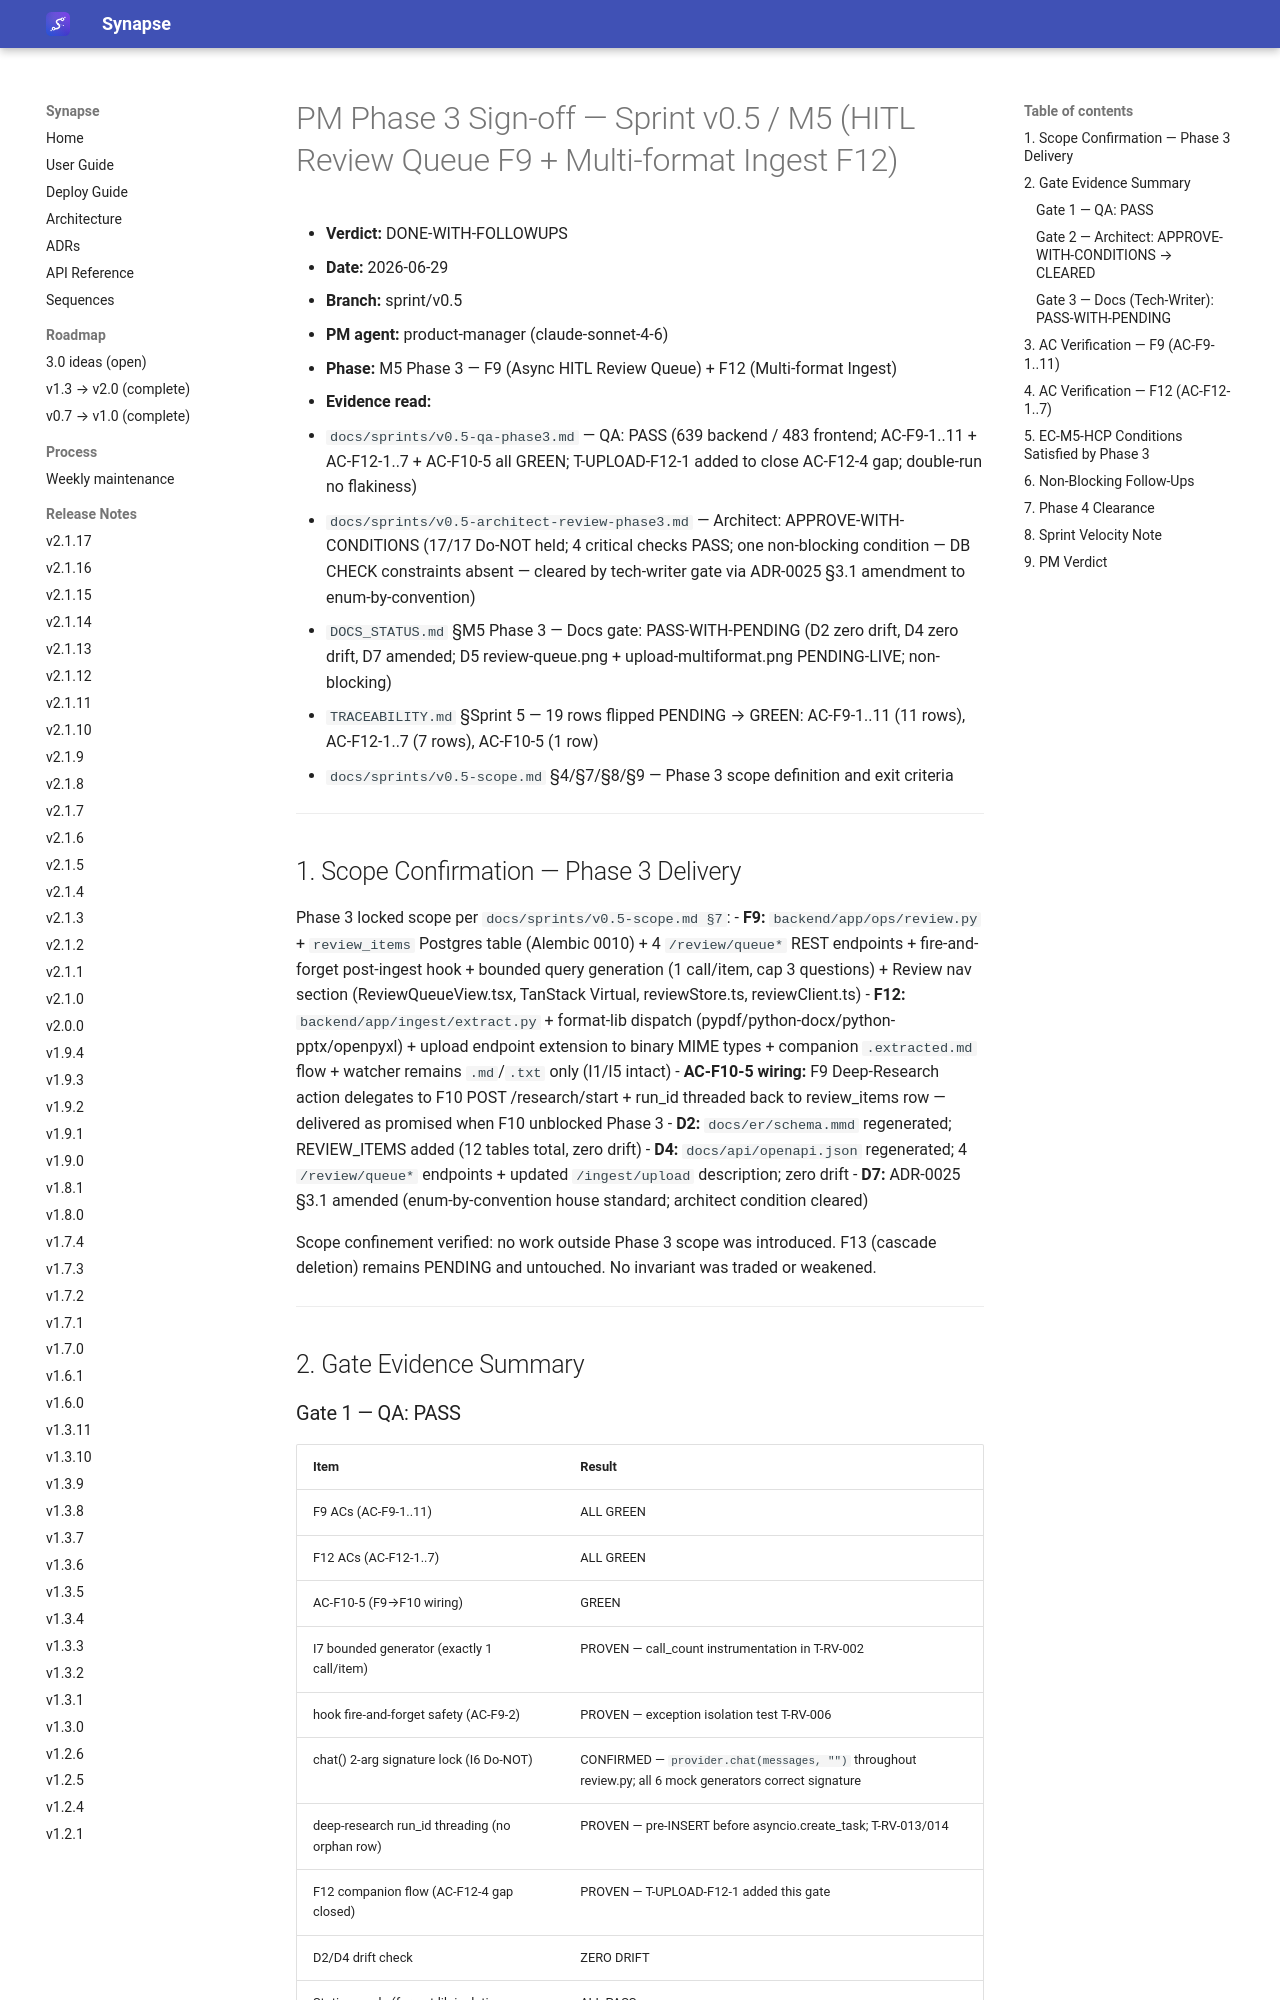

repository: Emanuele-Chiummo/llm-wiki-synapse · page: sprints/v0.5-pm-phase3-signoff/index.html · generator: mkdocs

# PM Phase 3 Sign-off — Sprint v0.5 / M5 (HITL Review Queue F9 + Multi-format Ingest F12)

- **Verdict:** DONE-WITH-FOLLOWUPS
- **Date:** 2026-06-29
- **Branch:** sprint/v0.5
- **PM agent:** product-manager (claude-sonnet-4-6)
- **Phase:** M5 Phase 3 — F9 (Async HITL Review Queue) + F12 (Multi-format Ingest)
- **Evidence read:**
  - `docs/sprints/v0.5-qa-phase3.md` — QA: PASS (639 backend / 483 frontend; AC-F9-1..11 + AC-F12-1..7 + AC-F10-5 all GREEN; T-UPLOAD-F12-1 added to close AC-F12-4 gap; double-run no flakiness)
  - `docs/sprints/v0.5-architect-review-phase3.md` — Architect: APPROVE-WITH-CONDITIONS (17/17 Do-NOT held; 4 critical checks PASS; one non-blocking condition — DB CHECK constraints absent — cleared by tech-writer gate via ADR-0025 §3.1 amendment to enum-by-convention)
  - `DOCS_STATUS.md` §M5 Phase 3 — Docs gate: PASS-WITH-PENDING (D2 zero drift, D4 zero drift, D7 amended; D5 review-queue.png + upload-multiformat.png PENDING-LIVE; non-blocking)
  - `TRACEABILITY.md` §Sprint 5 — 19 rows flipped PENDING → GREEN: AC-F9-1..11 (11 rows), AC-F12-1..7 (7 rows), AC-F10-5 (1 row)
  - `docs/sprints/v0.5-scope.md` §4/§7/§8/§9 — Phase 3 scope definition and exit criteria

---

## 1. Scope Confirmation — Phase 3 Delivery

Phase 3 locked scope per `docs/sprints/v0.5-scope.md §7`:
- **F9:** `backend/app/ops/review.py` + `review_items` Postgres table (Alembic 0010) + 4 `/review/queue*` REST endpoints + fire-and-forget post-ingest hook + bounded query generation (1 call/item, cap 3 questions) + Review nav section (ReviewQueueView.tsx, TanStack Virtual, reviewStore.ts, reviewClient.ts)
- **F12:** `backend/app/ingest/extract.py` + format-lib dispatch (pypdf/python-docx/python-pptx/openpyxl) + upload endpoint extension to binary MIME types + companion `.extracted.md` flow + watcher remains `.md`/`.txt` only (I1/I5 intact)
- **AC-F10-5 wiring:** F9 Deep-Research action delegates to F10 POST /research/start + run_id threaded back to review_items row — delivered as promised when F10 unblocked Phase 3
- **D2:** `docs/er/schema.mmd` regenerated; REVIEW_ITEMS added (12 tables total, zero drift)
- **D4:** `docs/api/openapi.json` regenerated; 4 `/review/queue*` endpoints + updated `/ingest/upload` description; zero drift
- **D7:** ADR-0025 §3.1 amended (enum-by-convention house standard; architect condition cleared)

Scope confinement verified: no work outside Phase 3 scope was introduced. F13 (cascade deletion) remains PENDING and untouched. No invariant was traded or weakened.

---

## 2. Gate Evidence Summary
